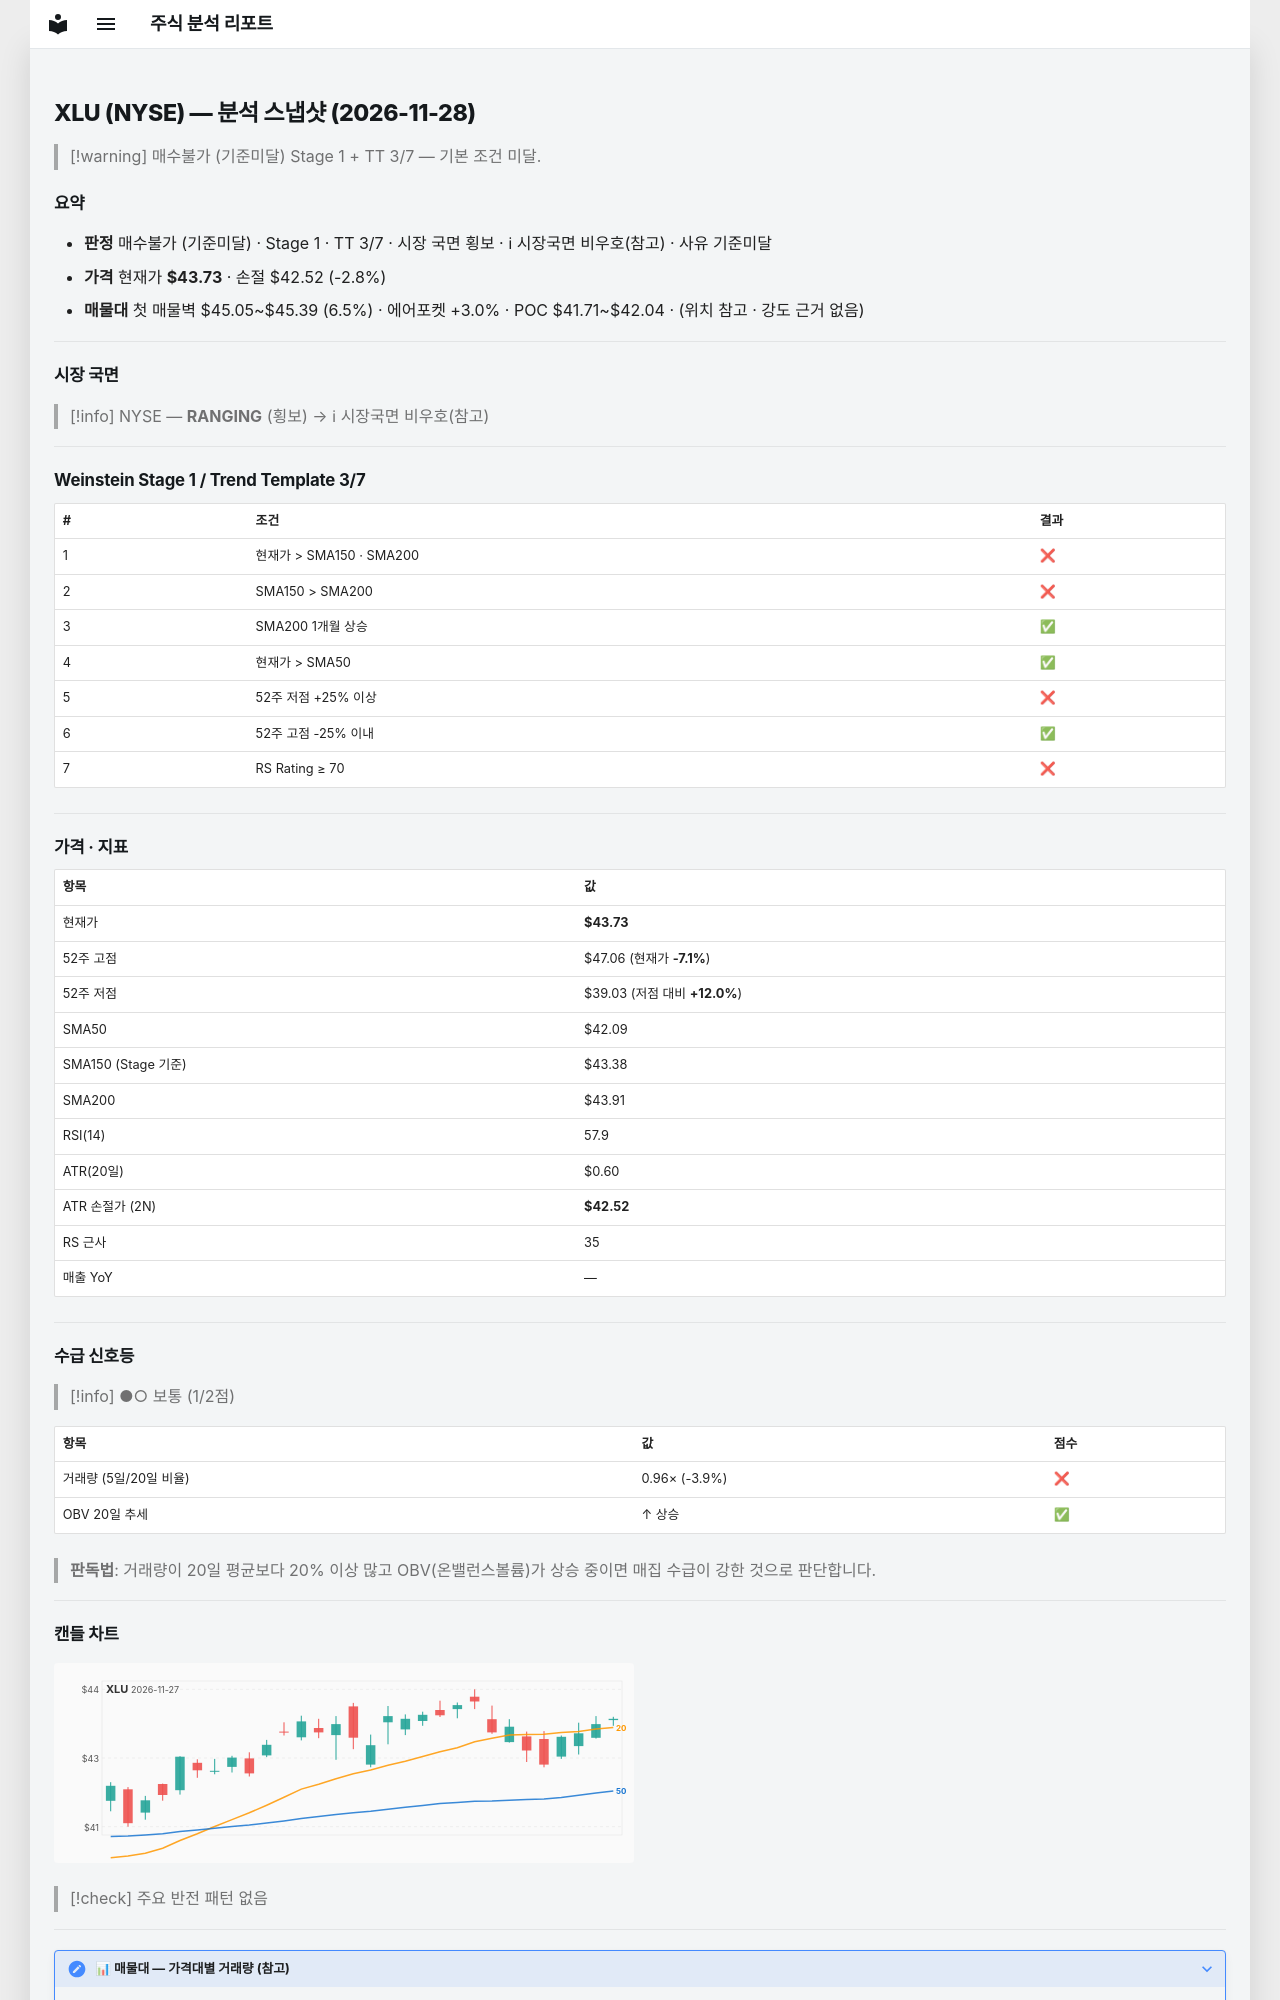

repository: soloandco/stock-reports · page: snapshots/XLU-2026-11-28/index.html · generator: mkdocs

---
type: analysis-snapshot
title: XLU 분석 스냅샷
ticker: XLU
market: NYSE
created: 2026-11-28
updated: 2026-11-28
bar-date: 2026-11-27
verdict: 매수불가
verdict-reason: 기준미달
real-rr: 2.12
sma50-gap-pct: 3.9
weekly-position: 저항대아래
weekly-overhead-price: 46.29
weekly-overhead-pct: 5.9
stage: 1
trend-template-score: 3
tt-max: 7
ma-set: sma-50-150-200
price: 43.72999954223633
stop-price: 42.52489323115077
market-regime: RANGING
supply-demand-score: 1/2
supply-demand-label: 보통
status: tracking
tags:
  - stock-agent
  - watchlist
  - XLU
  - analysis
related:
  - "[[analysis-template]]"
---

# XLU (NYSE) — 분석 스냅샷 (2026-11-28)

> [!warning] 매수불가 (기준미달)
> Stage 1 + TT 3/7 — 기본 조건 미달.

## 요약

- **판정** 매수불가 (기준미달) · Stage 1 · TT 3/7 · 시장 국면 횡보 · ℹ 시장국면 비우호(참고) · 사유 기준미달
- **가격** 현재가 **$43.73** · 손절 $42.52 (-2.8%)
- **매물대** 첫 매물벽 $45.05~$45.39 (6.5%) · 에어포켓 +3.0% · POC $41.71~$42.04 · (위치 참고 · 강도 근거 없음)

---

## 시장 국면

> [!info] NYSE — **RANGING** (횡보) → ℹ 시장국면 비우호(참고)

---

## Weinstein Stage 1 / Trend Template 3/7

| # | 조건 | 결과 |
|---|------|------|
| 1 | 현재가 > SMA150 · SMA200 | ❌ |
| 2 | SMA150 > SMA200 | ❌ |
| 3 | SMA200 1개월 상승 | ✅ |
| 4 | 현재가 > SMA50 | ✅ |
| 5 | 52주 저점 +25% 이상 | ❌ |
| 6 | 52주 고점 -25% 이내 | ✅ |
| 7 | RS Rating ≥ 70 | ❌ |

---

## 가격 · 지표

| 항목 | 값 |
|------|---|
| 현재가 | **$43.73** |
| 52주 고점 | $47.06 (현재가 **-7.1%**) |
| 52주 저점 | $39.03 (저점 대비 **+12.0%**) |
| SMA50 | $42.09 |
| SMA150 (Stage 기준) | $43.38 |
| SMA200 | $43.91 |
| RSI(14) | 57.9 |
| ATR(20일) | $0.60 |
| ATR 손절가 (2N) | **$42.52** |
| RS 근사 | 35 |
| 매출 YoY | — |

---
## 수급 신호등

> [!info] ●○ 보통 (1/2점)

| 항목 | 값 | 점수 |
|------|------|------|
| 거래량 (5일/20일 비율) | 0.96× (-3.9%) | ❌ |
| OBV 20일 추세 | ↑ 상승 | ✅ |

> **판독법**: 거래량이 20일 평균보다 20% 이상 많고 OBV(온밸런스볼륨)가 상승 중이면 매집 수급이 강한 것으로 판단합니다.

---
